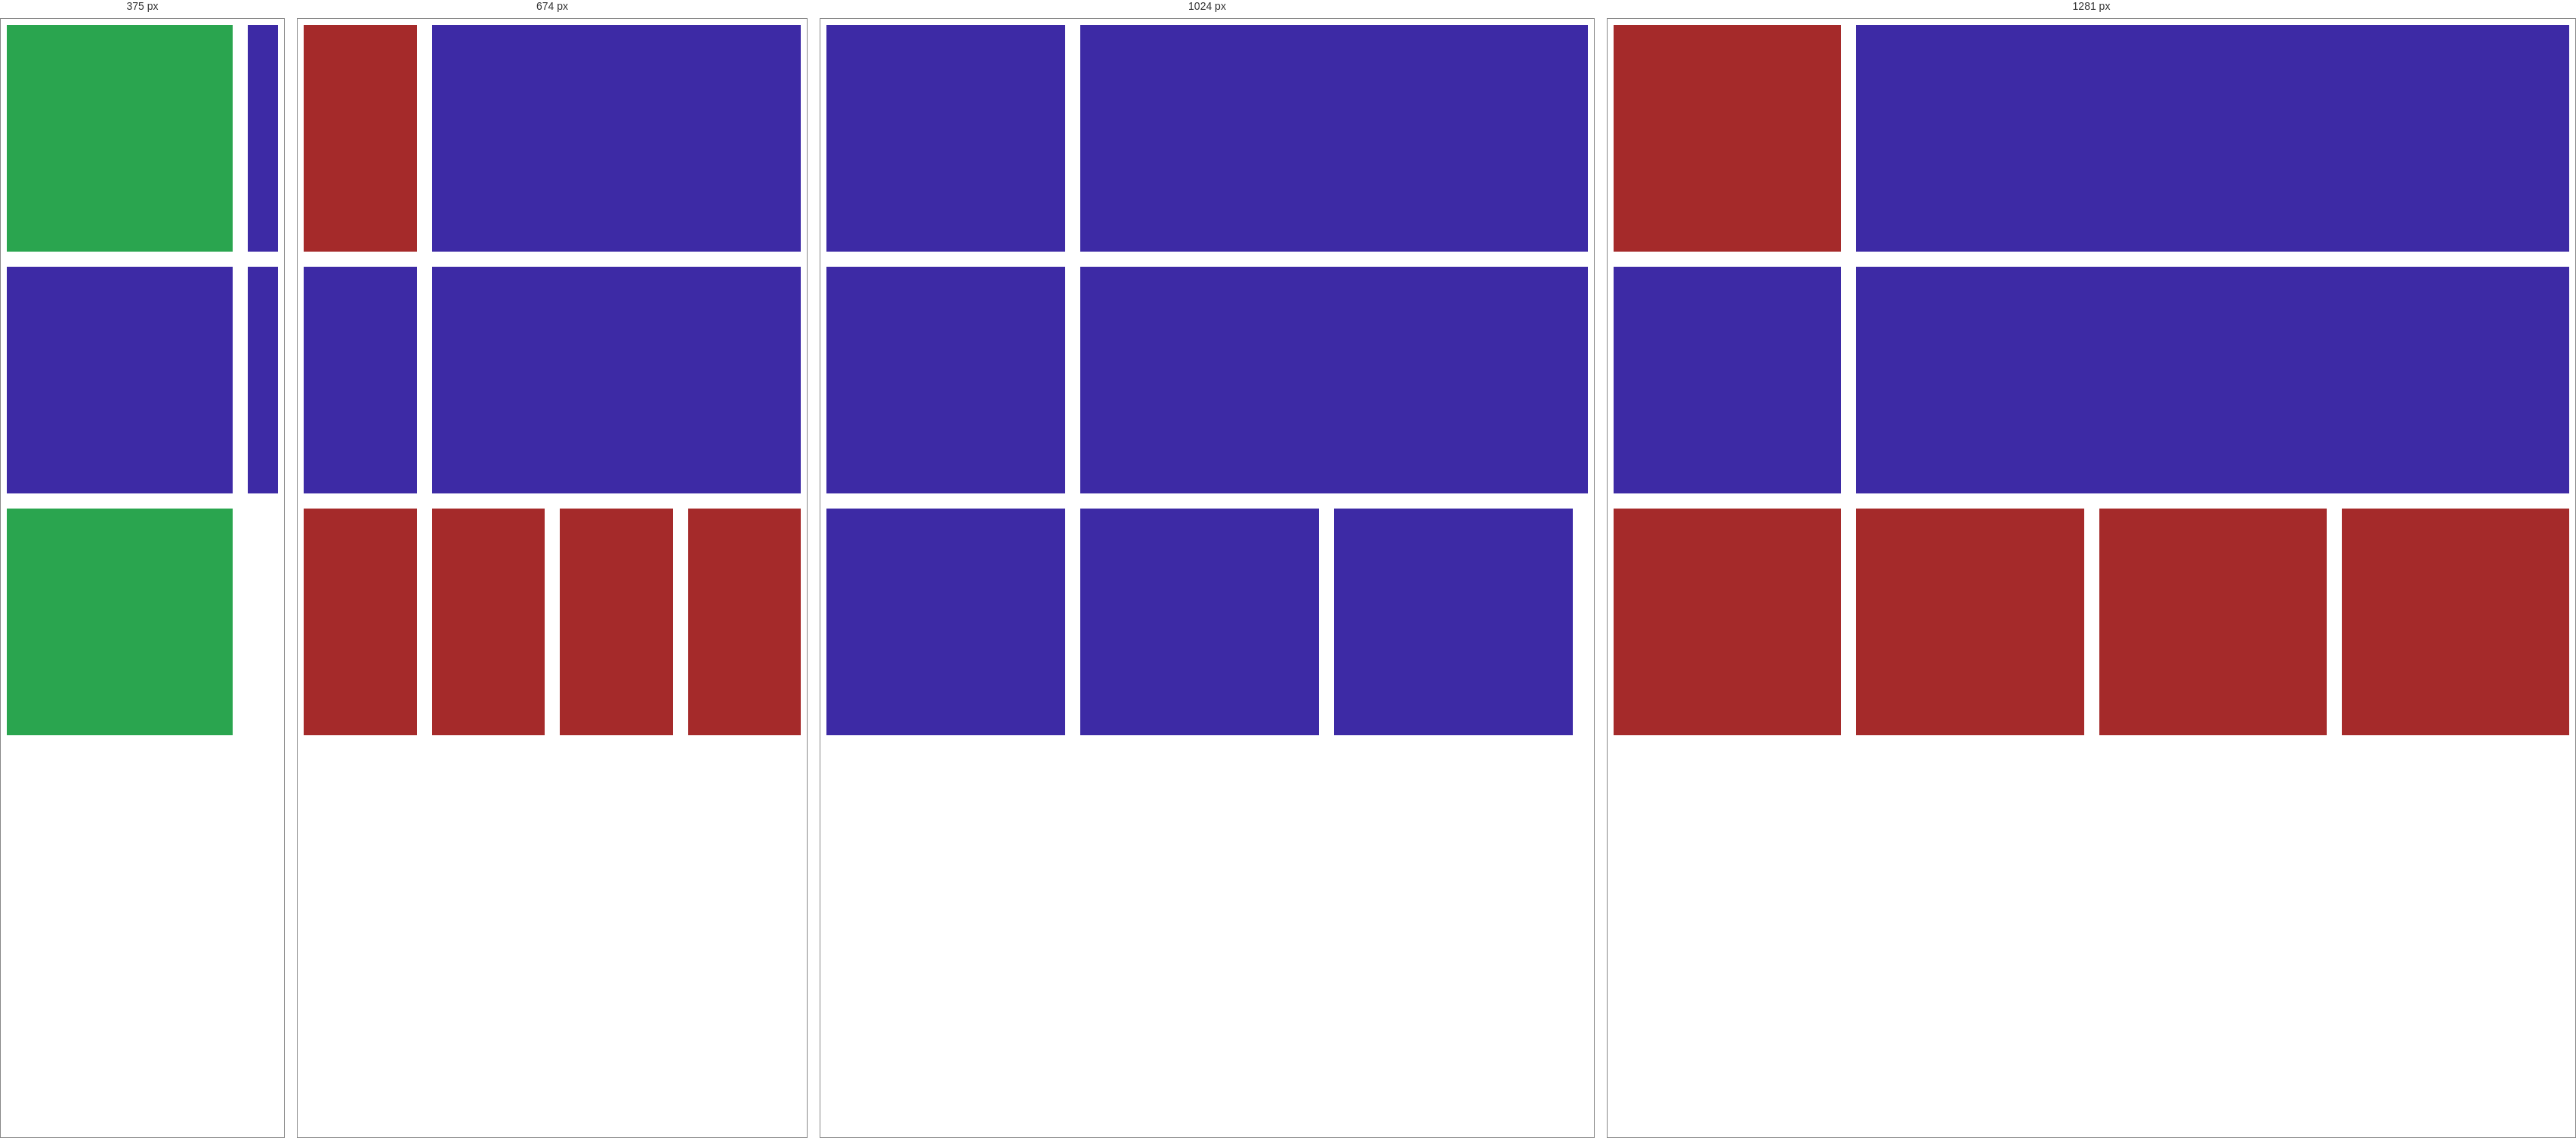
Rendered at 375 px, 674 px, 1024 px and 1281 px, left to right.

<!-- file: Responsive.html -->
<!DOCTYPE html>
<html lang="en">

<head>
    <meta charset="UTF-8">
    <meta http-equiv="X-UA-Compatible" content="IE=edge">
    <meta name="viewport" content="width=device-width, initial-scale=1.0">
    <title>Document</title>
    <style>
        .container {
            display: grid;
            grid-template-columns: 1fr 1fr 1fr 1fr;
            gap: 20px;
        }

        .card {
            background-color: brown;
            height: 300px;
        }
        .card1 {
                background-color: rgb(61, 42, 165);
                height: 300px;
                grid-column-start: 2;
                grid-column-end:  5;
            }
            .card2 {
                background-color: rgb(61, 42, 165);
                height: 300px;
            }
            .card3 {
                background-color: rgb(61, 42, 165);
                height: 300px;
                grid-column-start: 2;
                grid-column-end:  5;
            }

        @media screen and (max-width: 580px) {
            .container {
                display: grid;
                grid-template-columns: 1fr ;
                gap: 20px;
            }

            .card {
                background-color: rgb(42, 165, 79);
                height: 300px;
            }

        }
        @media screen and (min-width:768px) and (max-width:1280px) {
            .container {
                display: grid;
                grid-template-columns: 1fr 1fr 1fr;
                gap: 20px;
            }

            .card {
                background-color: rgb(61, 42, 165);
                height: 300px;
            }
        }
    </style>
</head>

<body>
    <div class="container">
        <div class="card"></div>
        <div class="card1"></div>
        <div class="card2"></div>
        <div class="card3"></div>
        <div class="card"></div>
        <div class="card"></div>
        <div class="card"></div>
        <div class="card"></div>

    </div>

</body>

</html>